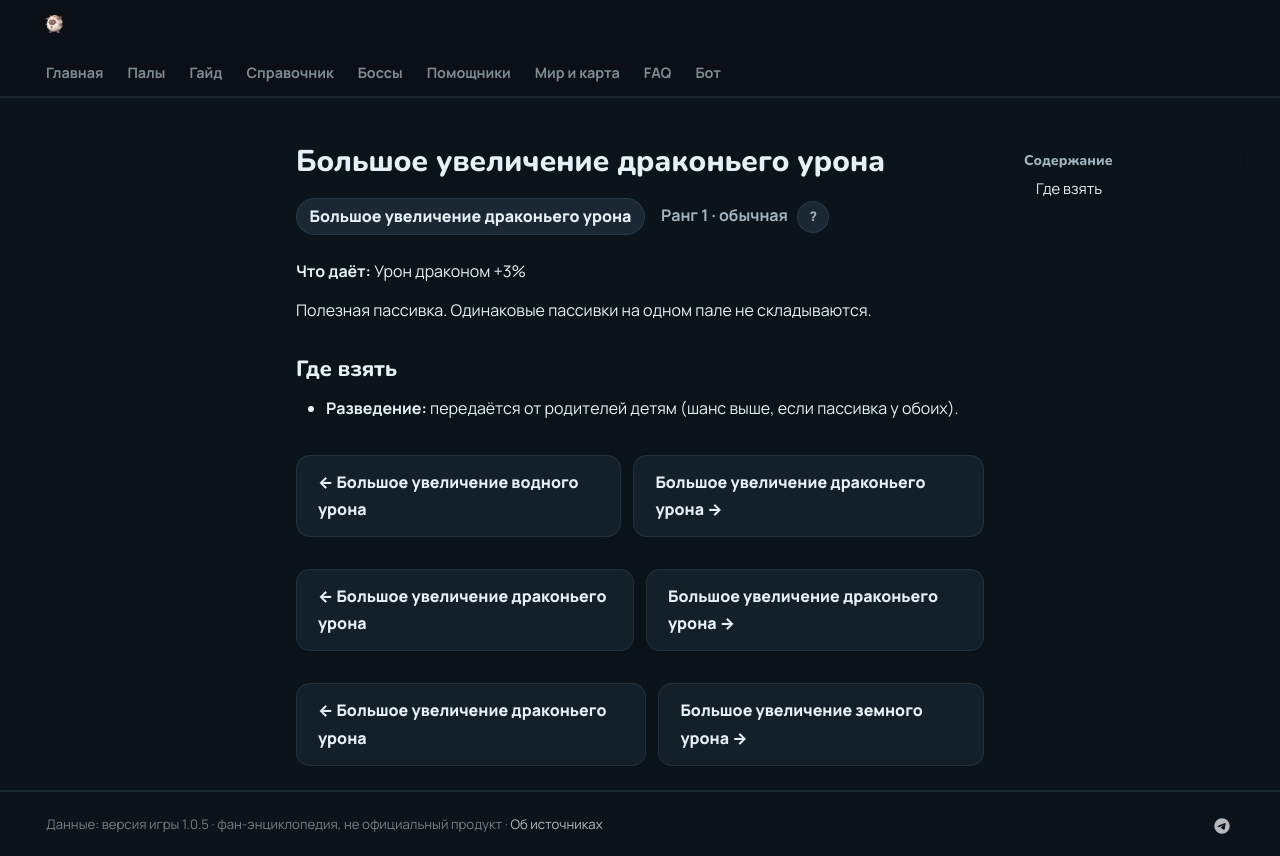

repository: 39den/palwiki · page: passivki/dragon_damage_enhancement_large/index.html · generator: mkdocs

# Большое увеличение драконьего урона

<div class="psv-hero" markdown="0"><span class="psv r-1 big">Большое увеличение драконьего урона</span> <span class="rk">Ранг 1 · обычная <button class="hlp" data-tip="Ранг — насколько сильна пассивка: от −3 (вредная) до 4 (легендарная). Чем выше, тем реже встречается.">?</button></span></div>

**Что даёт:** Урон драконом +3%

Полезная пассивка. Одинаковые пассивки на одном пале не складываются.

## Где взять

- 🧬 **Разведение:** передаётся от родителей детям (шанс выше, если пассивка у обоих).


<div class="pn" markdown="0"><a class="card-link" href="../../passivki/water_damage_enhancement_large/">← Большое увеличение водного урона</a><a class="card-link" href="../../passivki/dragon_damage_enhancement_large/">Большое увеличение драконьего урона →</a></div>

<div class="pn" markdown="0"><a class="card-link" href="../../passivki/dragon_damage_enhancement_large/">← Большое увеличение драконьего урона</a><a class="card-link" href="../../passivki/dragon_damage_enhancement_large/">Большое увеличение драконьего урона →</a></div>

<div class="pn" markdown="0"><a class="card-link" href="../../passivki/dragon_damage_enhancement_large/">← Большое увеличение драконьего урона</a><a class="card-link" href="../../passivki/ground_damage_enhancement_large/">Большое увеличение земного урона →</a></div>
